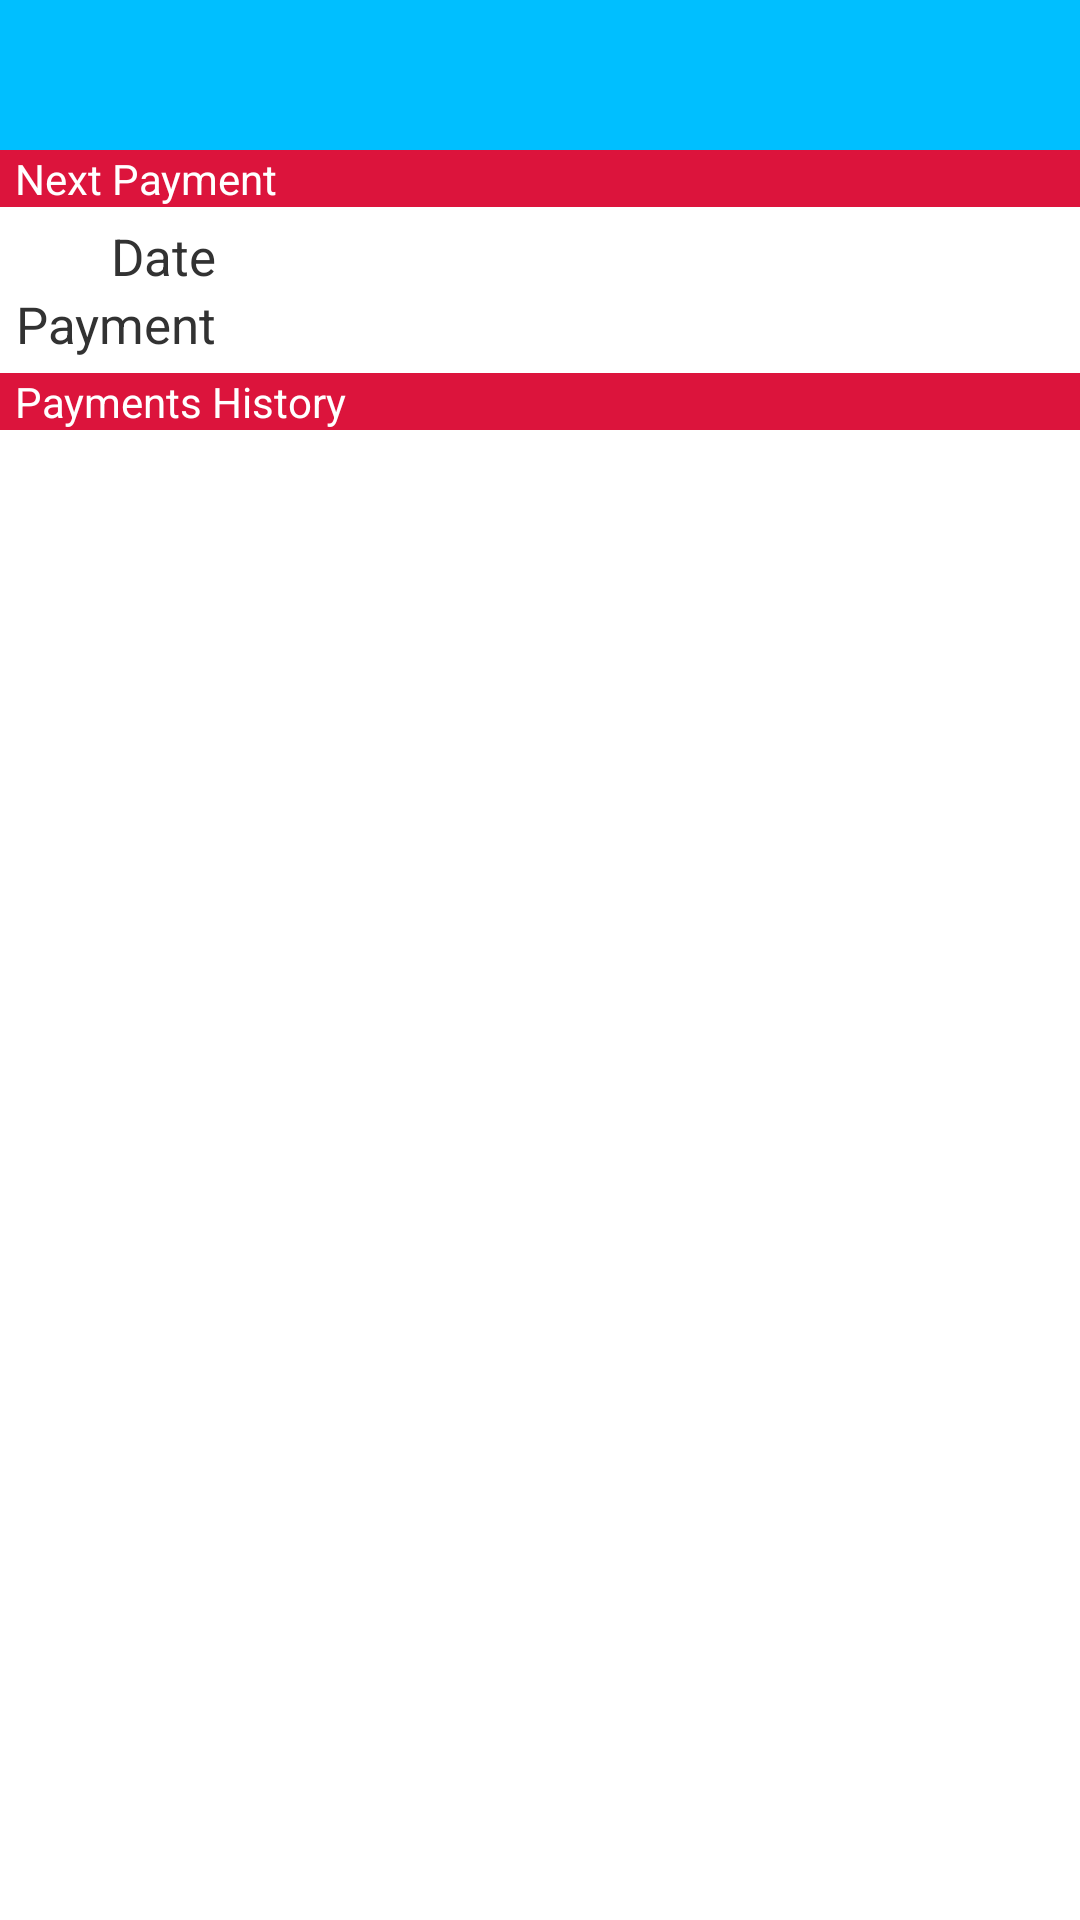

Reconstruct the res/layout file that produces this screen, plus the resources it refers to.
<!-- AndroidManifest.xml: application theme AppTheme_NoTitleBar -->
<!-- res/layout/customer_detail_sells_payments_list.xml -->
<?xml version="1.0" encoding="utf-8"?>
<LinearLayout xmlns:android="http://schemas.android.com/apk/res/android"
    android:layout_width="match_parent"
    android:layout_height="match_parent"
    android:orientation="vertical" >

    <include
        android:id="@+id/header"
        layout="@layout/header" />

    <include
        android:id="@+id/next_payment_info"
        layout="@layout/next_payment_view" />

    <TextView
        android:layout_width="fill_parent"
        android:layout_height="wrap_content"
        android:background="@color/Crimson"
        android:paddingLeft="5dp"
        android:text="@string/header_payments_history"
        android:textColor="@color/White" />

    <ListView
        android:id="@android:id/list"
        android:layout_width="fill_parent"
        android:layout_height="0dp"
        android:layout_weight="1" >
    </ListView>

</LinearLayout>
<!-- res/layout/header.xml (included above) -->
<?xml version="1.0" encoding="utf-8"?>

<LinearLayout xmlns:android="http://schemas.android.com/apk/res/android"
    android:layout_width="match_parent"
    android:layout_height="50dp"
    android:background="@color/DeepSkyBlue"
    android:orientation="vertical"
    android:paddingLeft="15dp"
    android:paddingRight="15dp" >

    <TextView
        android:id="@+id/header_title"
        android:layout_width="wrap_content"
        android:layout_height="wrap_content"
        android:layout_marginTop="11dp"
        android:textColor="@color/White"
        android:textSize="20sp"
        android:textStyle="bold" />
</LinearLayout>
<!-- res/layout/next_payment_view.xml (included above) -->
<?xml version="1.0" encoding="utf-8"?>
<LinearLayout xmlns:android="http://schemas.android.com/apk/res/android"
    android:layout_width="match_parent"
    android:layout_height="wrap_content"
    android:orientation="vertical" >

    <TextView
        android:layout_width="fill_parent"
        android:layout_height="wrap_content"
        android:background="@color/Crimson"
        android:paddingLeft="5dp"
        android:text="@string/header_next_payment"
        android:textColor="@color/White" />

    <TableLayout
        android:layout_width="fill_parent"
        android:layout_height="wrap_content"
        android:padding="5dp" >

        <TableRow>

            <TextView
                android:layout_width="wrap_content"
                android:layout_height="wrap_content"
                android:gravity="right"
                android:text="@string/date_Text"
                android:textSize="17sp" />

            <TextView
                android:id="@+id/lblNextPaymentDate"
                android:layout_width="wrap_content"
                android:layout_height="wrap_content"
                android:layout_marginLeft="5dp"
                android:textColor="@color/Gray_Footer"
                android:textSize="17sp" />
        </TableRow>

        <TableRow>

            <TextView
                android:layout_width="wrap_content"
                android:layout_height="wrap_content"
                android:gravity="right"
                android:text="@string/payment_Text"
                android:textSize="17sp" />

            <TextView
                android:id="@+id/lblNextPaymentNumber"
                android:layout_width="wrap_content"
                android:layout_height="wrap_content"
                android:layout_marginLeft="5dp"
                android:textColor="@color/Gray_Footer"
                android:textSize="17sp" />
        </TableRow>
    </TableLayout>

</LinearLayout>
<!-- resources referenced by this layout -->
<resources>
  <color name="Crimson">#DC143C</color>
  <color name="DeepSkyBlue">#00BFFF</color>
  <color name="Gray_Footer">#AEA6A6</color>
  <color name="White">#FFFFFF</color>
  <string name="date_Text">Date</string>
  <string name="header_next_payment">Next Payment</string>
  <string name="header_payments_history">Payments History</string>
  <string name="payment_Text">Payment</string>
  <style name="AppTheme_NoTitleBar" parent="android:Theme.Light.NoTitleBar" />
</resources>
